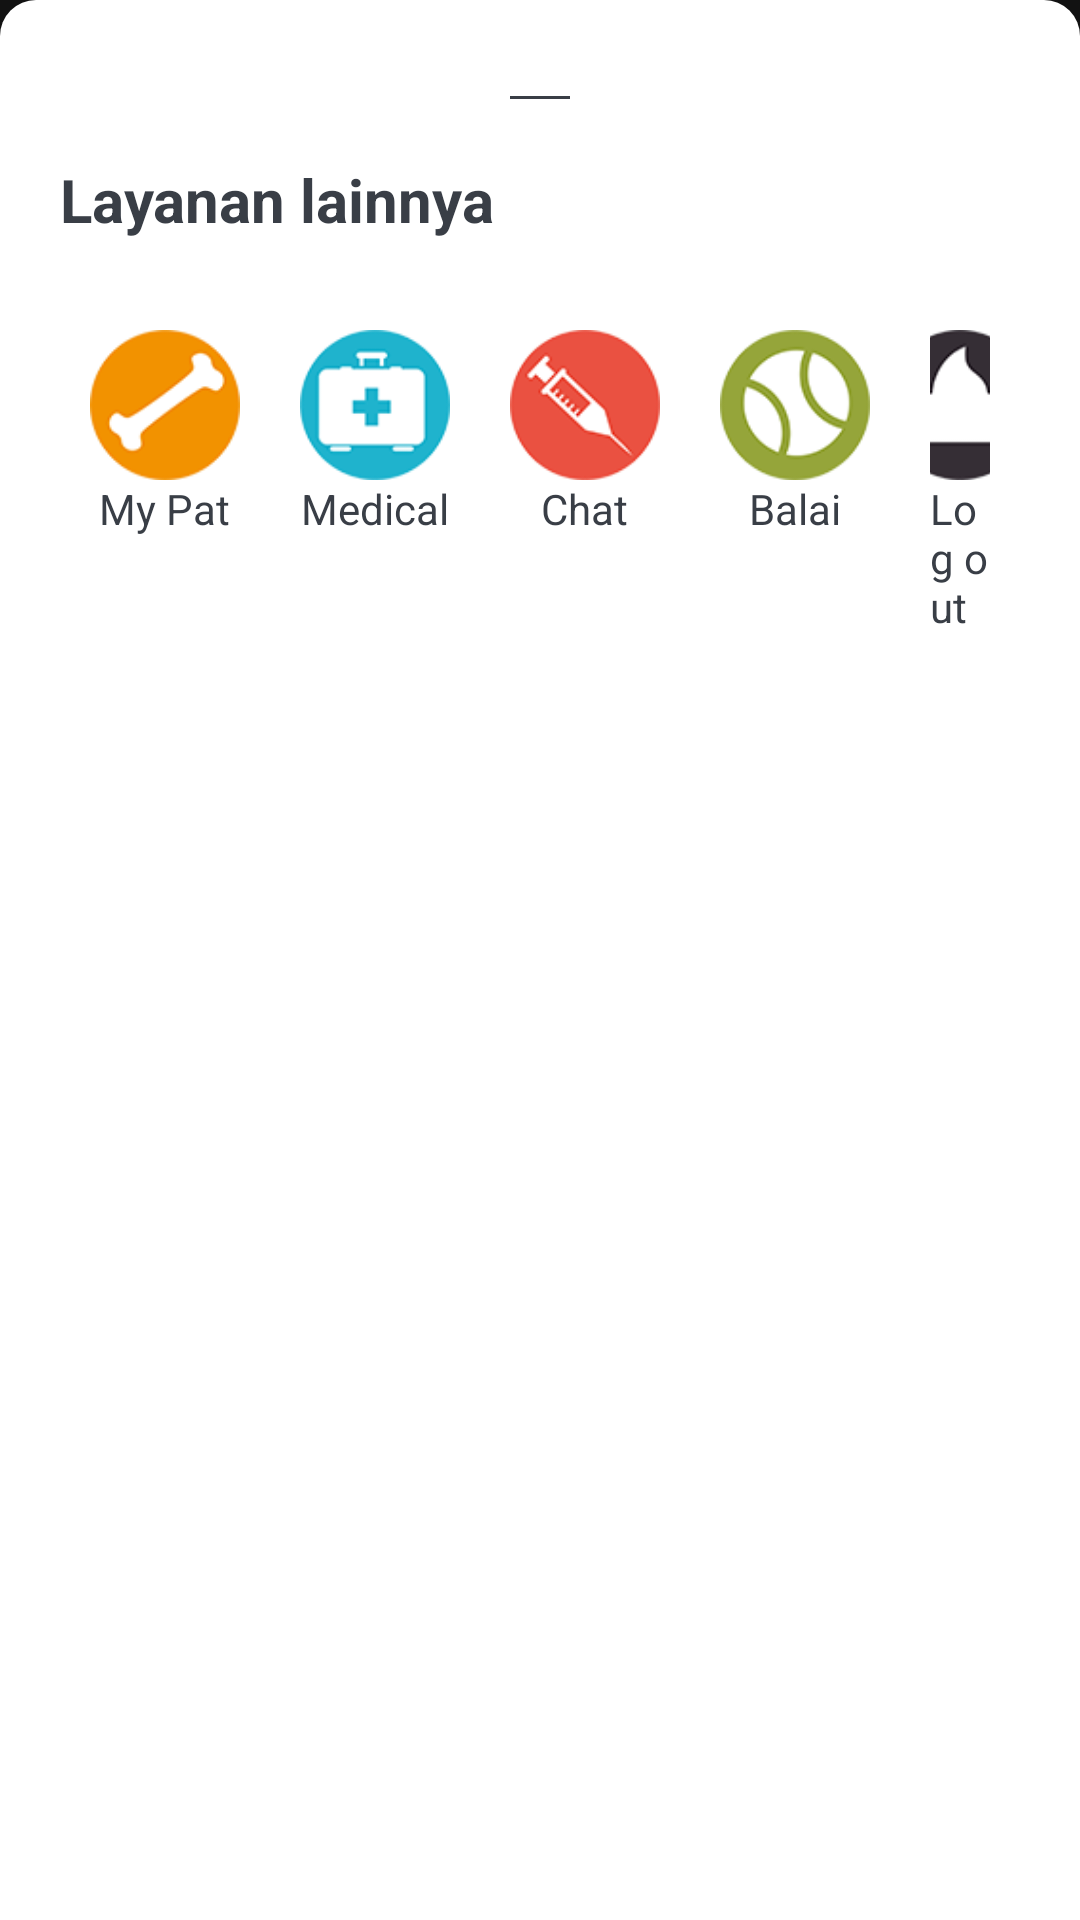

Write the Android layout XML for this screen, with the resource values it uses.
<!-- AndroidManifest.xml: application theme Theme.PetsCare -->
<!-- res/layout/layout_bottom_sheet_munu.xml -->
<?xml version="1.0" encoding="utf-8"?>
<RelativeLayout xmlns:android="http://schemas.android.com/apk/res/android"
    android:id="@+id/menu_menu"
    android:padding="20dp"
    android:background="@drawable/botton_sheet"
    android:layout_width="match_parent"
    android:layout_height="wrap_content">

    <View
        android:id="@+id/dash"
        android:layout_centerHorizontal="true"
        android:background="@color/textCOlor"
        android:layout_marginTop="12dp"
        android:layout_width="20dp"
        android:layout_height="1dp"/>

    <TextView
        android:layout_marginTop="20dp"
        android:id="@+id/layanana_lain"
        android:textStyle="bold"
        android:textSize="20dp"
        android:layout_below="@+id/dash"
        android:textColor="@color/textCOlor"
        android:text="Layanan lainnya"
        android:layout_width="match_parent"
        android:layout_height="wrap_content"/>

    <LinearLayout
        android:gravity=""

        android:orientation="horizontal"
        android:layout_marginBottom="20dp"
        android:layout_centerHorizontal="true"
        android:layout_marginTop="20dp"
        android:layout_below="@+id/layanana_lain"
        android:id="@+id/menu1"
        android:layout_width="match_parent"
        android:layout_height="wrap_content">

        <LinearLayout
            android:padding="10dp"
            android:orientation="vertical"
            android:layout_width="wrap_content"
            android:layout_height="wrap_content">

            <ImageView
                android:id="@+id/menu_my_pat"
                android:layout_width="50dp"
                android:layout_height="50dp"
                android:layout_gravity="center"
                android:src="@drawable/pat" />

            <TextView
                android:layout_gravity="center"

                android:gravity="center_horizontal"
                android:textColor="@color/textCOlor"
                android:text="My Pat"
                android:layout_width="wrap_content"
                android:layout_height="wrap_content"/>

        </LinearLayout>

        <LinearLayout
            android:padding="10dp"
            android:orientation="vertical"
            android:layout_width="wrap_content"
            android:layout_height="wrap_content">

            <ImageView
                android:id="@+id/medical"
                android:layout_gravity="center"
                android:src="@drawable/medical"
                android:layout_width="50dp"
                android:layout_height="50dp"/>

            <TextView
                android:layout_gravity="center"
                android:textColor="@color/textCOlor"
                android:text="Medical"
                android:layout_width="wrap_content"
                android:layout_height="wrap_content"/>

        </LinearLayout>

        <LinearLayout
            android:padding="10dp"
            android:orientation="vertical"
            android:layout_width="wrap_content"
            android:layout_height="wrap_content">

            <ImageView
                android:id="@+id/chat_activiy"
                android:layout_gravity="center"
                android:src="@drawable/suntik"
                android:layout_width="50dp"
                android:layout_height="50dp"/>

            <TextView
                android:layout_gravity="center"
                android:gravity="center_horizontal"
                android:textColor="@color/textCOlor"
                android:text="Chat"
                android:layout_width="wrap_content"
                android:layout_height="wrap_content"/>

        </LinearLayout>

        <LinearLayout
            android:padding="10dp"
            android:orientation="vertical"
            android:layout_width="wrap_content"
            android:layout_height="wrap_content">

            <ImageView
                android:id="@+id/go_balai"
                android:layout_gravity="center"
                android:src="@drawable/bola"
                android:layout_width="50dp"
                android:layout_height="50dp"/>

            <TextView
                android:layout_gravity="center"
                android:textColor="@color/textCOlor"
                android:text="Balai"
                android:layout_width="wrap_content"
                android:layout_height="wrap_content"/>

        </LinearLayout>

        <LinearLayout
            android:padding="10dp"
            android:orientation="vertical"
            android:layout_width="wrap_content"
            android:layout_height="wrap_content">

            <ImageView
                android:layout_gravity="center"
                android:src="@drawable/keluar"
                android:layout_width="50dp"
                android:layout_height="50dp"/>

            <TextView
                android:id="@+id/keluar"
                android:layout_gravity="center"
                android:textColor="@color/textCOlor"
                android:text="Log out"
                android:layout_width="wrap_content"
                android:layout_height="wrap_content"/>

        </LinearLayout>

    </LinearLayout>










</RelativeLayout>
<!-- resources referenced by this layout -->
<resources>
  <color name="textCOlor">#393E46</color>
  <!-- drawable bola: png bitmap (drawable, 27830 bytes) -->
  <!-- drawable botton_sheet (drawable) -->
  <?xml version="1.0" encoding="utf-8"?>
  <shape xmlns:android="http://schemas.android.com/apk/res/android">
   <solid android:color="@color/white"/>
      <corners android:topRightRadius="12dp"
          android:topLeftRadius="12dp"
          />
  </shape>
  <!-- drawable keluar: png bitmap (drawable, 8076 bytes) -->
  <!-- drawable medical: png bitmap (drawable, 7576 bytes) -->
  <!-- drawable pat: png bitmap (drawable, 7621 bytes) -->
  <!-- drawable suntik: png bitmap (drawable, 27830 bytes) -->
  <style name="Theme.PetsCare" parent="Theme.MaterialComponents.NoActionBar">
          
          <item name="colorPrimary">@color/teal_700</item>
          <item name="colorPrimaryVariant">@color/purple_700</item>
          <item name="colorOnPrimary">@color/white</item>
          
          <item name="colorSecondary">@color/teal_200</item>
          <item name="colorSecondaryVariant">@color/teal_700</item>
          <item name="colorOnSecondary">@color/black</item>
          
          <item name="android:statusBarColor" tools:targetApi="l">?attr/colorPrimaryVariant</item>
          
      </style>
  <color name="white">#FFFFFFFF</color>
  <color name="teal_700">#FF018786</color>
  <color name="purple_700">#4dbbba</color>
  <color name="teal_200">#FF03DAC5</color>
  <color name="black">#FF000000</color>
</resources>
